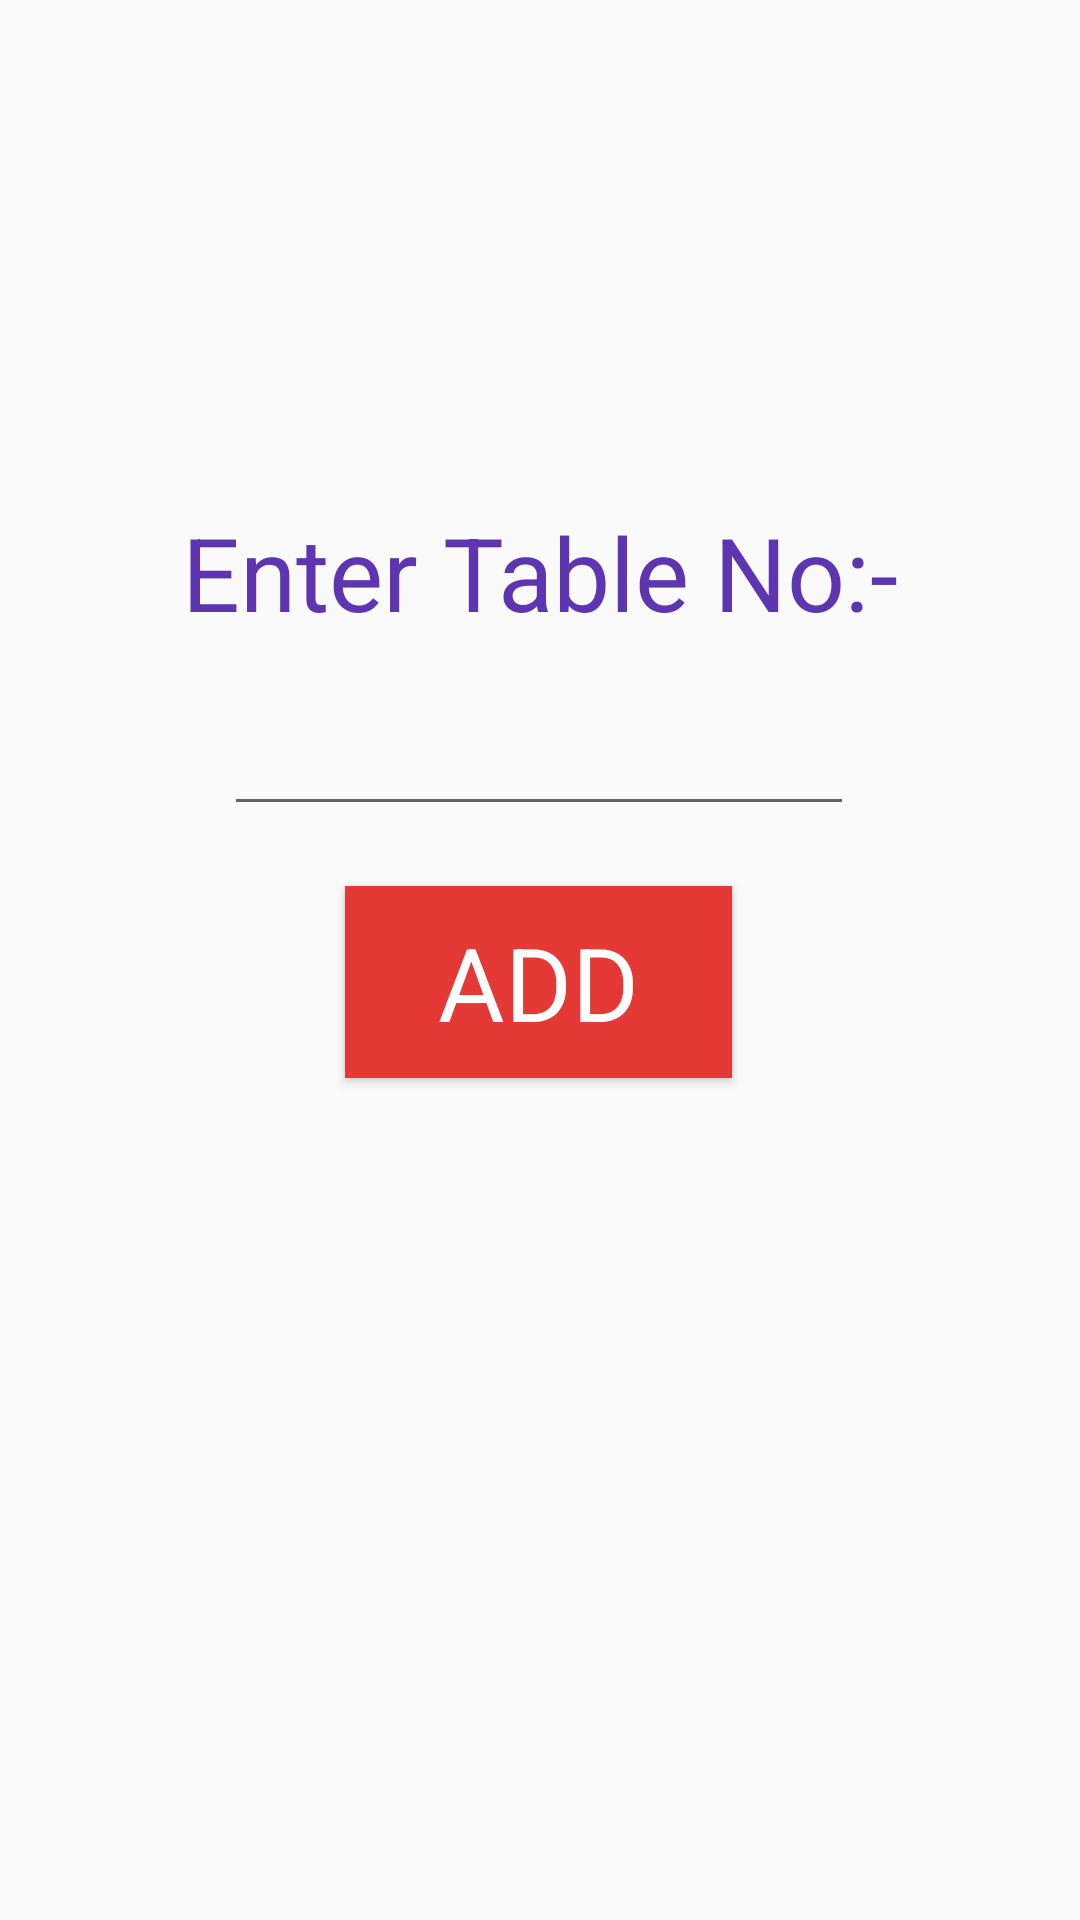

Write the Android layout XML for this screen, with the resource values it uses.
<!-- AndroidManifest.xml: application theme Theme.RestroInsider -->
<!-- res/layout/activity_addtables.xml -->
<?xml version="1.0" encoding="utf-8"?>
<androidx.constraintlayout.widget.ConstraintLayout xmlns:android="http://schemas.android.com/apk/res/android"
    xmlns:app="http://schemas.android.com/apk/res-auto"
    xmlns:tools="http://schemas.android.com/tools"
    android:layout_width="match_parent"
    android:layout_height="match_parent"
    tools:context=".addtables">

    <TextView
        android:id="@+id/textView2"
        android:layout_width="wrap_content"
        android:layout_height="wrap_content"
        android:layout_marginTop="168dp"
        android:text="Enter Table No:-"
        android:textColor="#5E35B1"
        android:textSize="34sp"
        app:layout_constraintEnd_toEndOf="parent"
        app:layout_constraintStart_toStartOf="parent"
        app:layout_constraintTop_toTopOf="parent" />

    <EditText
        android:id="@+id/tablenumber"
        android:layout_width="wrap_content"
        android:layout_height="wrap_content"
        android:ems="10"
        android:inputType="number"
        app:layout_constraintBottom_toBottomOf="parent"
        app:layout_constraintEnd_toEndOf="parent"
        app:layout_constraintHorizontal_bias="0.497"
        app:layout_constraintStart_toStartOf="parent"
        app:layout_constraintTop_toBottomOf="@+id/textView2"
        app:layout_constraintVertical_bias="0.054" />

    <Button
        android:id="@+id/addtable"
        android:layout_width="129dp"
        android:layout_height="64dp"
        android:background="#E53935"
        android:text="ADD"
        android:textAppearance="@style/TextAppearance.AppCompat.Display1"
        android:textColor="@color/white"
        android:textColorHighlight="@color/white"
        app:layout_constraintBottom_toBottomOf="parent"
        app:layout_constraintEnd_toEndOf="parent"
        app:layout_constraintHorizontal_bias="0.498"
        app:layout_constraintStart_toStartOf="parent"
        app:layout_constraintTop_toBottomOf="@+id/tablenumber"
        app:layout_constraintVertical_bias="0.067" />

</androidx.constraintlayout.widget.ConstraintLayout>
<!-- resources referenced by this layout -->
<resources>
  <style name="Theme.RestroInsider" parent="Theme.AppCompat.Light.DarkActionBar">
          
          <item name="colorPrimary">@color/purple_500</item>
          <item name="colorPrimaryDark">@color/purple_700</item>
          <item name="colorAccent">@color/teal_200</item>
          
      </style>
  <!-- not gathered from this repository: default colours our renderer supplied (Android Studio template values) -->
  <color name="purple_500">#FF6200EE</color>
  <color name="purple_700">#FF3700B3</color>
  <color name="teal_200">#FF03DAC5</color>
  <color name="white">#FFFFFFFF</color>
</resources>
